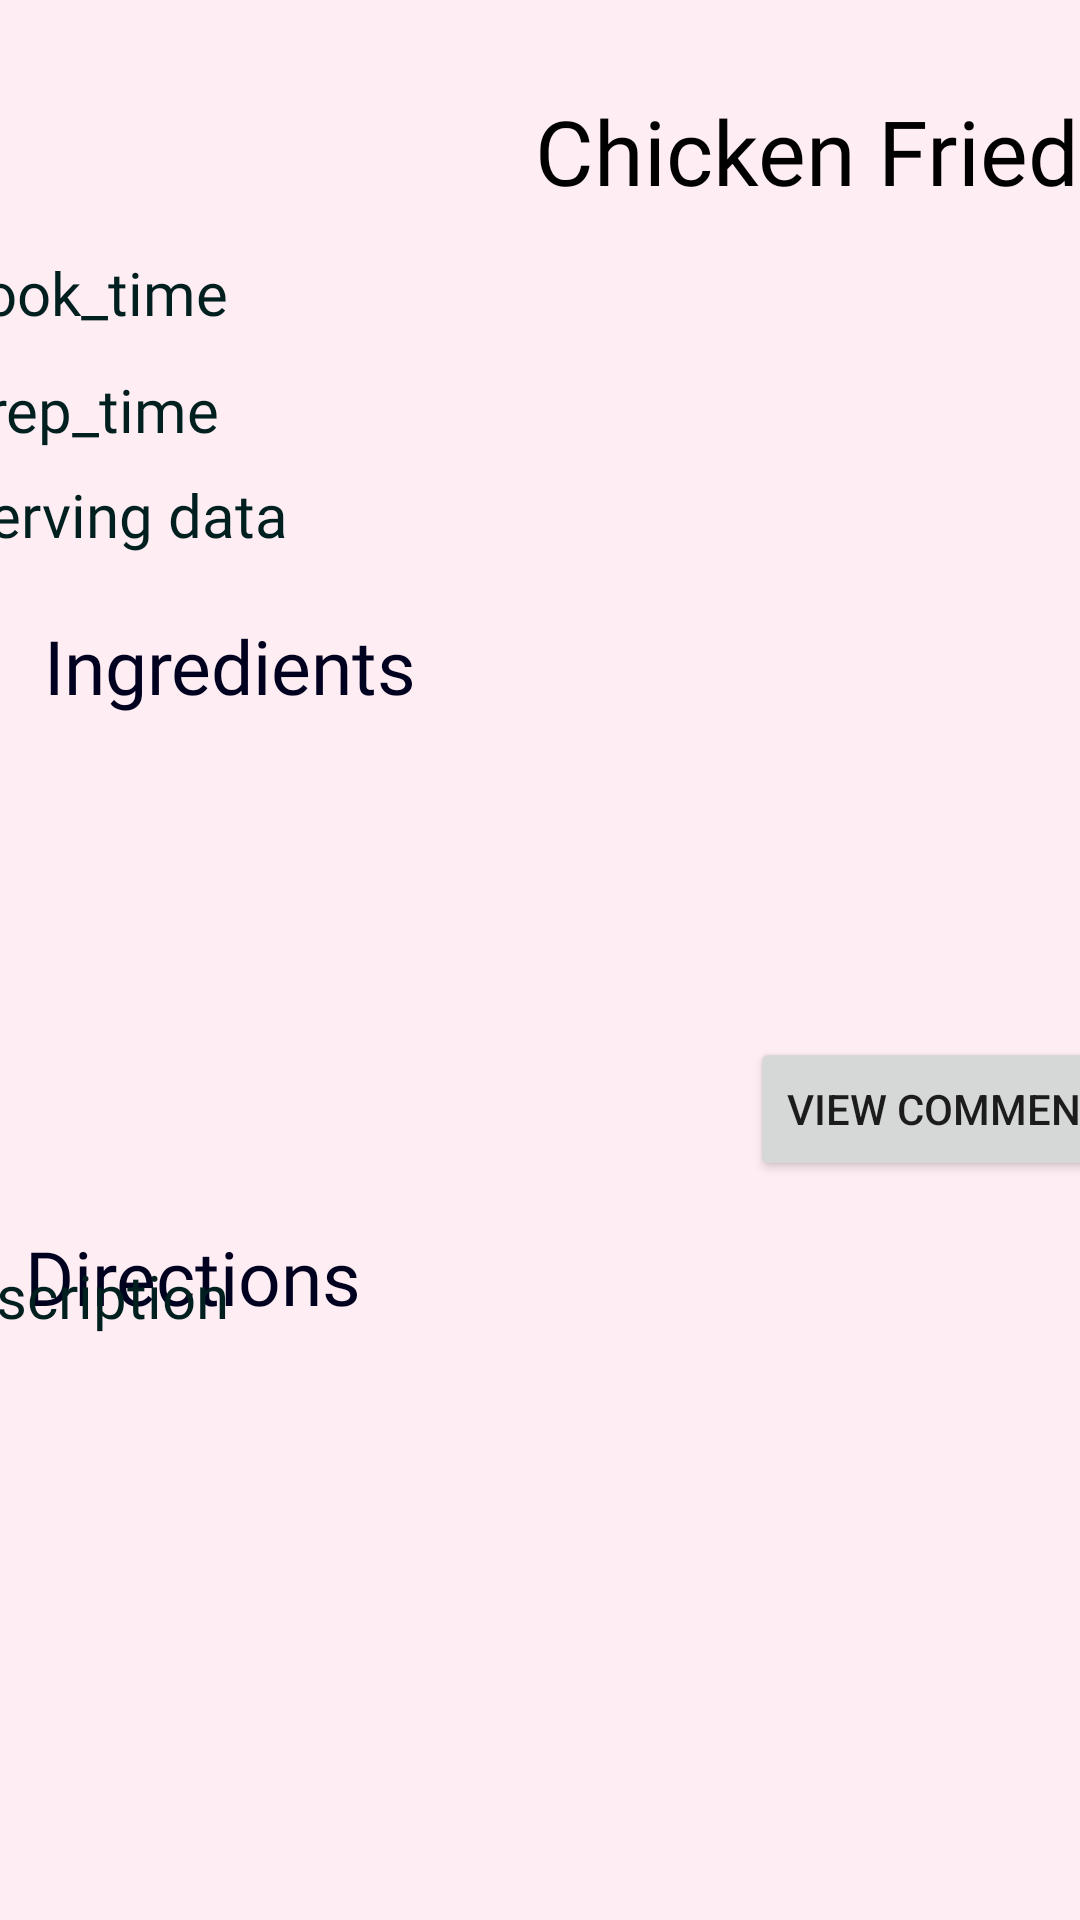

Write the Android layout XML for this screen, with the resource values it uses.
<!-- AndroidManifest.xml: application theme Theme.MyFirstApp -->
<!-- res/layout/activity_recipe_detail.xml -->
<?xml version="1.0" encoding="utf-8"?>
<androidx.constraintlayout.widget.ConstraintLayout xmlns:android="http://schemas.android.com/apk/res/android"
    xmlns:app="http://schemas.android.com/apk/res-auto"
    xmlns:tools="http://schemas.android.com/tools"
    android:layout_width="match_parent"
    android:layout_height="match_parent"
    android:background="#25F783AF"
    tools:context=".Presentation.RecipeDetailActivity">


    <TextView
        android:id="@+id/cook_level"
        android:layout_width="213dp"
        android:layout_height="31dp"


        android:layout_marginBottom="4dp"
        android:fontFamily="@font/baloo2_semibold"
        android:gravity="start"
        android:text="@string/cook_level"
        android:textColor="#001F1F"
        android:textSize="20sp"
        app:layout_constraintBottom_toTopOf="@+id/cook_time"
        app:layout_constraintEnd_toStartOf="@+id/recipe_image"
        app:layout_constraintHorizontal_bias="0.208"
        app:layout_constraintStart_toStartOf="parent"
        app:layout_constraintTop_toBottomOf="@+id/recipe"
        app:layout_constraintVertical_bias="1.0" />

    <TextView
        android:id="@+id/serving"
        android:layout_width="213dp"
        android:layout_height="31dp"
        android:layout_marginBottom="16dp"
        android:fontFamily="@font/baloo2_semibold"
        android:gravity="start"
        android:text="@string/serving"
        android:textColor="#001F1F"
        android:textSize="20sp"
        app:layout_constraintBottom_toTopOf="@+id/title_ing"
        app:layout_constraintEnd_toStartOf="@+id/recipe_image"
        app:layout_constraintHorizontal_bias="0.208"
        app:layout_constraintStart_toStartOf="parent" />

    <TextView
        android:id="@+id/prep_time"
        android:layout_width="213dp"
        android:layout_height="31dp"
        android:layout_marginBottom="4dp"
        android:fontFamily="@font/baloo2_semibold"
        android:gravity="start"
        android:text="@string/prep_time"
        android:textColor="#001F1F"
        android:textSize="20sp"
        app:layout_constraintBottom_toTopOf="@+id/serving"
        app:layout_constraintEnd_toStartOf="@+id/recipe_image"
        app:layout_constraintHorizontal_bias="0.208"
        app:layout_constraintStart_toStartOf="parent" />

    <TextView
        android:id="@+id/cook_time"
        android:layout_width="214dp"
        android:layout_height="35dp"
        android:layout_marginBottom="4dp"
        android:fontFamily="@font/baloo2_semibold"
        android:gravity="start"
        android:text="@string/cook_time"
        android:textColor="#001F1F"
        android:textSize="20sp"
        app:layout_constraintBottom_toTopOf="@+id/prep_time"
        app:layout_constraintEnd_toStartOf="@+id/recipe_image"
        app:layout_constraintHorizontal_bias="0.21"
        app:layout_constraintStart_toStartOf="parent" />

    <TextView
        android:id="@+id/title_ing"
        android:layout_width="157dp"
        android:layout_height="42dp"
        android:fontFamily="@font/baloo2_semibold"
        android:gravity="start"
        android:text="@string/ingredients"
        android:textColor="#00001F"
        android:textSize="25sp"

        app:layout_constraintBottom_toBottomOf="parent"
        app:layout_constraintEnd_toEndOf="parent"
        app:layout_constraintHorizontal_bias="0.072"
        app:layout_constraintStart_toStartOf="parent"
        app:layout_constraintTop_toTopOf="parent"
        app:layout_constraintVertical_bias="0.343"
        tools:ignore="MissingConstraints" />

    <TextView
        android:id="@+id/title_desc"
        android:layout_width="265dp"
        android:layout_height="45dp"
        android:fontFamily="@font/baloo2_semibold"
        android:gravity="start"
        android:text="@string/directions"
        android:textColor="#00001F"
        android:textSize="25sp"

        app:layout_constraintBottom_toBottomOf="parent"
        app:layout_constraintEnd_toEndOf="parent"
        app:layout_constraintHorizontal_bias="0.088"
        app:layout_constraintStart_toStartOf="parent"
        app:layout_constraintTop_toTopOf="parent"
        app:layout_constraintVertical_bias="0.687"
        tools:ignore="MissingConstraints" />

    <ScrollView
        android:layout_width="533dp"
        android:layout_height="243dp"
        app:layout_constraintBottom_toBottomOf="parent"
        app:layout_constraintEnd_toEndOf="parent"
        app:layout_constraintHorizontal_bias="0.507"
        app:layout_constraintStart_toStartOf="parent"
        app:layout_constraintTop_toBottomOf="@+id/title_desc"
        app:layout_constraintVertical_bias="0.627">

        <TextView
            android:id="@+id/detail_disc"
            android:layout_width="408dp"
            android:layout_height="181dp"
            android:layout_marginBottom="16dp"
            android:fontFamily="@font/baloo2_semibold"
            android:gravity="start"
            android:text="@string/actual_description"
            android:textColor="#001F1F"
            android:textSize="20sp"
            app:layout_constraintBottom_toBottomOf="parent"
            app:layout_constraintEnd_toEndOf="parent"
            app:layout_constraintStart_toStartOf="parent"
            tools:ignore="MissingConstraints" />
    </ScrollView>

    <TextView
        android:id="@+id/recipe"
        android:layout_width="602dp"
        android:layout_height="79dp"
        android:fontFamily="@font/baloo2_semibold"
        android:gravity="center"
        android:text="@string/recipe_name"
        android:textColor="#000000"
        android:textSize="30sp"
        app:layout_constraintBottom_toBottomOf="parent"
        app:layout_constraintEnd_toEndOf="parent"
        app:layout_constraintHorizontal_bias="0.0"
        app:layout_constraintStart_toStartOf="parent"
        app:layout_constraintTop_toTopOf="parent"
        app:layout_constraintVertical_bias="0.019"
        tools:ignore="MissingConstraints" />

    <ImageView
        android:id="@+id/recipe_image"
        android:layout_width="218dp"
        android:layout_height="267dp"
        android:contentDescription="@string/recipe_image"
        app:layout_constraintBottom_toBottomOf="parent"
        app:layout_constraintEnd_toEndOf="parent"
        app:layout_constraintHorizontal_bias="0.958"
        app:layout_constraintStart_toStartOf="parent"
        app:layout_constraintTop_toTopOf="parent"
        app:layout_constraintVertical_bias="0.168"
        tools:ignore="MissingConstraints" />

    <android.widget.ListView
        android:id="@+id/ingredients"
        android:layout_width="320dp"
        android:layout_height="205dp"
        android:fontFamily="@font/baloo2_semibold"
        android:gravity="start"


        android:textColor="#001F1F"
        android:textSize="40sp"
        app:layout_constraintBottom_toBottomOf="parent"

        app:layout_constraintEnd_toEndOf="parent"

        app:layout_constraintHorizontal_bias="0.114"
        app:layout_constraintStart_toStartOf="parent"
        app:layout_constraintTop_toTopOf="parent">

    </android.widget.ListView>

    <View
        android:id="@+id/divider"
        android:layout_width="600dp"
        android:layout_height="3dp"
        android:background="?android:attr/listDivider"
        app:layout_constraintBottom_toTopOf="@+id/title_desc"
        app:layout_constraintEnd_toEndOf="parent"
        app:layout_constraintHorizontal_bias="1.0"
        app:layout_constraintStart_toStartOf="parent"
        app:layout_constraintTop_toBottomOf="@+id/ingredients"
        app:layout_constraintVertical_bias="0.564" />

    <Button
        android:id="@+id/viewComment"
        android:layout_width="wrap_content"
        android:layout_height="wrap_content"
        android:text="View Comment"
        android:clickable="true"
        app:layout_constraintBottom_toTopOf="@+id/divider"
        app:layout_constraintEnd_toEndOf="parent"
        app:layout_constraintHorizontal_bias="0.785"
        app:layout_constraintStart_toEndOf="@+id/ingredients"
        app:layout_constraintTop_toBottomOf="@+id/recipe_image"
        app:layout_constraintVertical_bias="0.411" />


</androidx.constraintlayout.widget.ConstraintLayout>
<!-- resources referenced by this layout -->
<resources>
  <string name="actual_description">actual_description</string>
  <string name="cook_level">cook_level</string>
  <string name="cook_time">cook_time</string>
  <string name="directions">Directions</string>
  <string name="ingredients">Ingredients</string>
  <string name="prep_time">prep_time</string>
  <string name="recipe_image">recipe_image</string>
  <string name="recipe_name">Chicken Fried Rice</string>
  <string name="serving">Serving data</string>
  <style name="Theme.MyFirstApp" parent="Theme.MaterialComponents.DayNight.NoActionBar">
          
          <item name="colorPrimary">@color/purple_500</item>
          <item name="colorPrimaryVariant">@color/purple_700</item>
          <item name="colorOnPrimary">@color/white</item>
          
          <item name="colorSecondary">@color/teal_200</item>
          <item name="colorSecondaryVariant">@color/teal_700</item>
          <item name="colorOnSecondary">@color/black</item>
          
          <item name="android:statusBarColor" tools:targetApi="l">?attr/colorPrimaryVariant</item>
          
      </style>
  <!-- not gathered from this repository: default colours our renderer supplied (Android Studio template values) -->
  <color name="purple_500">#FF6200EE</color>
  <color name="purple_700">#FF3700B3</color>
  <color name="teal_200">#FF03DAC5</color>
  <color name="teal_700">#FF018786</color>
  <color name="black">#FF000000</color>
  <color name="white">#FFFFFFFF</color>
</resources>
